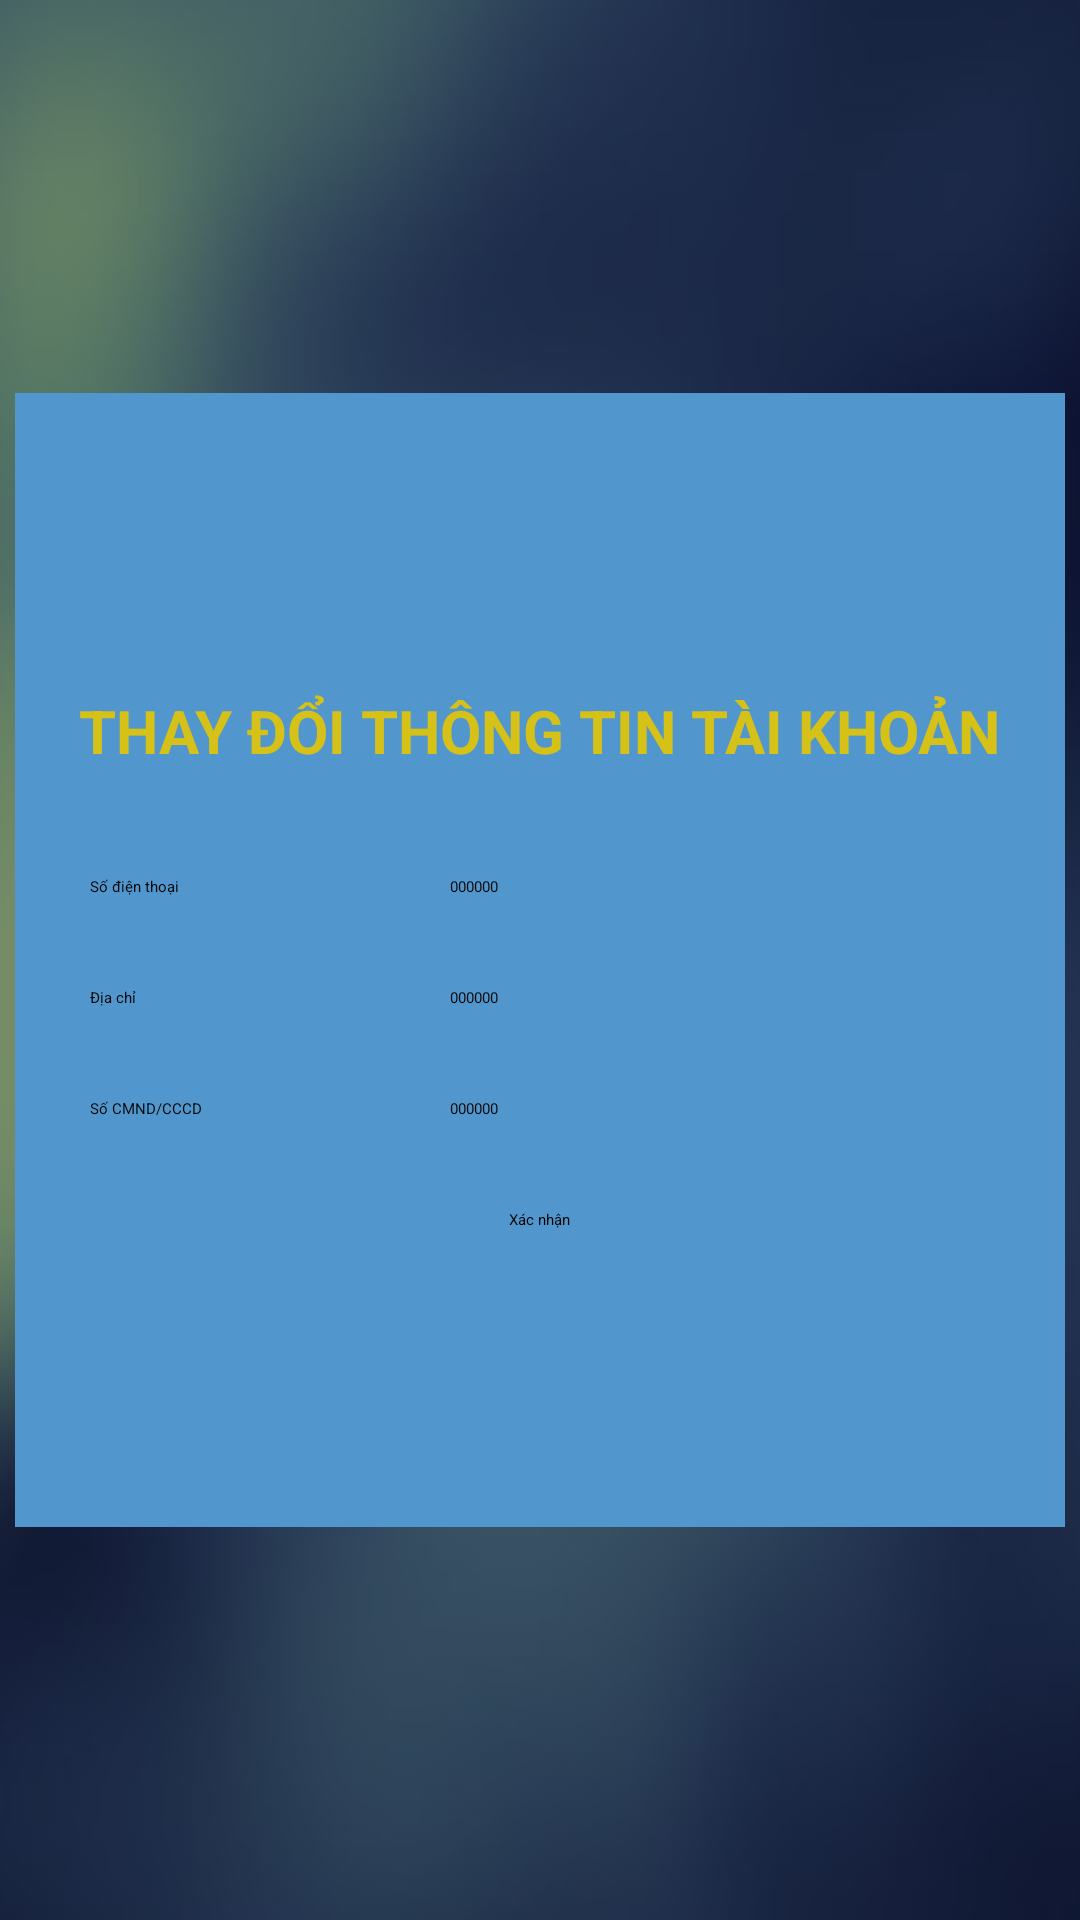

This screen was rendered from an Android layout file. Write that file and the resources it references.
<!-- AndroidManifest.xml: application theme Theme.DriverAssistant -->
<!-- res/layout/activity_settingaccount.xml -->
<?xml version="1.0" encoding="utf-8"?>
<LinearLayout xmlns:android="http://schemas.android.com/apk/res/android"
    android:layout_width="match_parent"
    android:layout_height="match_parent"
    android:orientation="vertical"
    android:background="@drawable/img">


    <LinearLayout
        android:layout_width="match_parent"
        android:layout_height="0dp"
        android:layout_weight="1"
        android:orientation="vertical"></LinearLayout>

    <LinearLayout
        android:layout_width="match_parent"
        android:layout_height="0dp"
        android:layout_weight="3"
        android:orientation="vertical"
        android:gravity="center"
        android:padding="10dp"
        android:background="#5196CC"
        android:layout_margin="5dp">

        <TextView
            android:layout_width="wrap_content"
            android:layout_height="wrap_content"
            android:layout_gravity="center"
            android:text="THAY ĐỔI THÔNG TIN TÀI KHOẢN"
            android:paddingBottom="20dp"
            android:textColor="#D5C117"
            android:textStyle="bold"
            android:textSize="20dp"/>

        <LinearLayout
            android:layout_width="match_parent"
            android:layout_height="wrap_content"
            android:padding="15dp">

            <TextView
                android:layout_width="0dp"
                android:layout_height="wrap_content"
                android:layout_weight="1.2"
                android:text="Số điện thoại" />

            <EditText
                android:layout_width="0dp"
                android:layout_height="wrap_content"
                android:layout_weight="1.8"
                android:hint="000000" />
        </LinearLayout>

        <LinearLayout
            android:layout_width="match_parent"
            android:layout_height="wrap_content"
            android:padding="15dp">

            <TextView
                android:layout_width="0dp"
                android:layout_height="wrap_content"
                android:layout_weight="1.2"
                android:text="Địa chỉ" />

            <EditText
                android:layout_width="0dp"
                android:layout_height="wrap_content"
                android:layout_weight="1.8"
                android:hint="000000" />
        </LinearLayout>

        <LinearLayout
            android:layout_width="match_parent"
            android:layout_height="wrap_content"
            android:padding="15dp">

            <TextView
                android:layout_width="0dp"
                android:layout_height="wrap_content"
                android:layout_weight="1.2"
                android:text="Số CMND/CCCD" />

            <EditText
                android:layout_width="0dp"
                android:layout_height="wrap_content"
                android:layout_weight="1.8"
                android:hint="000000" />
        </LinearLayout>

        <Button
            android:id="@+id/btnXacnhansetting"
            android:layout_width="wrap_content"
            android:layout_height="wrap_content"
            android:text="Xác nhận"
            android:layout_gravity="center"
            android:paddingTop="15dp"/>

    </LinearLayout>

    <LinearLayout
        android:layout_width="match_parent"
        android:layout_height="0dp"
        android:layout_weight="1"
        android:orientation="vertical"></LinearLayout>

</LinearLayout>
<!-- resources referenced by this layout -->
<resources>
  <!-- drawable img: png bitmap (drawable, 46260 bytes) -->
</resources>
